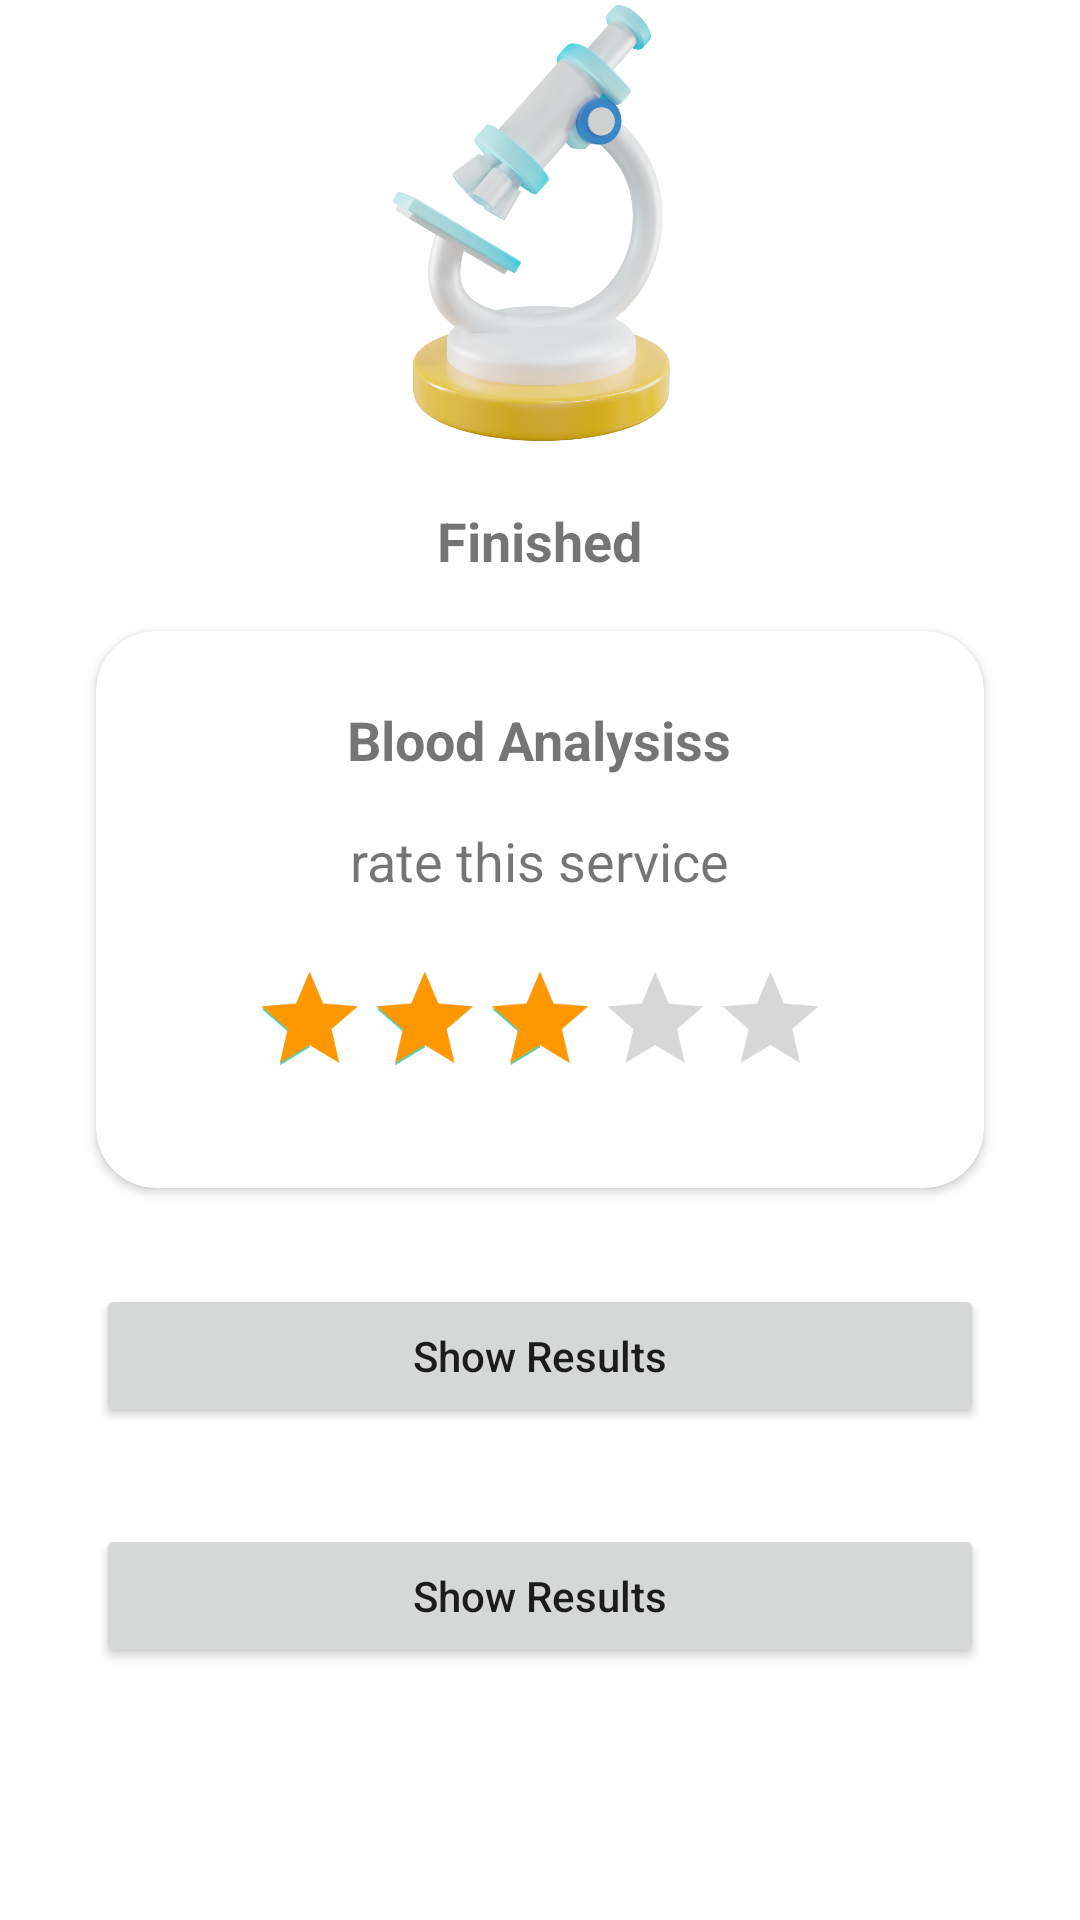

This screen was rendered from an Android layout file. Write that file and the resources it references.
<!-- AndroidManifest.xml: application theme Theme.DevFest -->
<!-- res/layout/activity_ending_test.xml -->
<?xml version="1.0" encoding="utf-8"?>
<LinearLayout xmlns:android="http://schemas.android.com/apk/res/android"
    android:layout_width="match_parent"
    android:layout_height="match_parent"
    xmlns:app="http://schemas.android.com/apk/res-auto"
    android:layout_gravity="center_horizontal"
    android:gravity="center_horizontal"
    android:layout_marginVertical="18dp"
    android:orientation="vertical">

    <ImageView
        android:layout_width="150dp"
        android:layout_height="150dp"
        android:layout_gravity="center_horizontal"
        android:src="@drawable/microskop" />

    <TextView
        android:layout_width="wrap_content"
        android:layout_height="wrap_content"
        android:layout_margin="18dp"
        android:text="Finished"
        android:textSize="18sp"
        android:textStyle="bold" />

    <androidx.cardview.widget.CardView
        android:layout_width="match_parent"
        android:layout_height="wrap_content"
        android:layout_marginHorizontal="32dp"
        app:cardCornerRadius="20dp"
        >

        <LinearLayout
            android:layout_width="wrap_content"
            android:layout_height="wrap_content"
            android:gravity="center_horizontal"
            android:orientation="vertical"
            android:layout_margin="16dp"
            android:layout_gravity="center_horizontal">

            <TextView
                android:layout_width="wrap_content"
                android:layout_height="wrap_content"
                android:text="Blood Analysiss"
                android:textSize="18sp"
                android:layout_marginVertical="8dp"
                android:textStyle="bold" />

            <TextView
                android:layout_width="wrap_content"
                android:layout_height="wrap_content"
                android:layout_marginVertical="8dp"
                android:text="rate this service"
                android:textSize="18sp" />

            <RatingBar
                android:layout_width="wrap_content"
                android:layout_height="wrap_content"
                android:numStars="5"
                android:rating="3"
                android:scaleX="0.8"
                android:scaleY="0.8"
                android:progressTint="@color/rating_bar"
                android:layout_marginVertical="8dp"
                />
        </LinearLayout>

    </androidx.cardview.widget.CardView>
    
    <Button
        android:layout_width="match_parent"
        android:layout_height="wrap_content"
        android:text="Show Results"
        android:layout_margin="32dp"
        android:textAllCaps="false"
        />

    <Button
        android:layout_width="match_parent"
        android:layout_height="wrap_content"
        android:text="Show Results"
        android:layout_marginHorizontal="32dp"
        android:textAllCaps="false"
        />

</LinearLayout>
<!-- resources referenced by this layout -->
<resources>
  <color name="rating_bar">#FF9800</color>
  <!-- drawable microskop: png bitmap (drawable, 495616 bytes) -->
  <style name="Theme.DevFest" parent="Theme.MaterialComponents.DayNight.NoActionBar">
          
          <item name="colorPrimary">@color/green_primary</item>
          <item name="colorPrimaryVariant">@color/purple_700</item>
          <item name="colorOnPrimary">@color/white</item>
          
          <item name="colorSecondary">@color/green_secondary</item>
          <item name="colorSecondaryVariant">@color/teal_700</item>
          <item name="colorOnSecondary">@color/black</item>
          
          <item name="android:statusBarColor">?attr/colorPrimaryVariant</item>
          
          <item name="buttonStyle">@style/Widget.AppCompat.Button</item>
      </style>
  <color name="green_primary">#3CB79F</color>
  <color name="purple_700">#FF3700B3</color>
  <color name="white">#FFFFFFFF</color>
  <color name="green_secondary">#5CCAB4</color>
  <color name="teal_700">#FF018786</color>
  <color name="black">#FF000000</color>
</resources>
